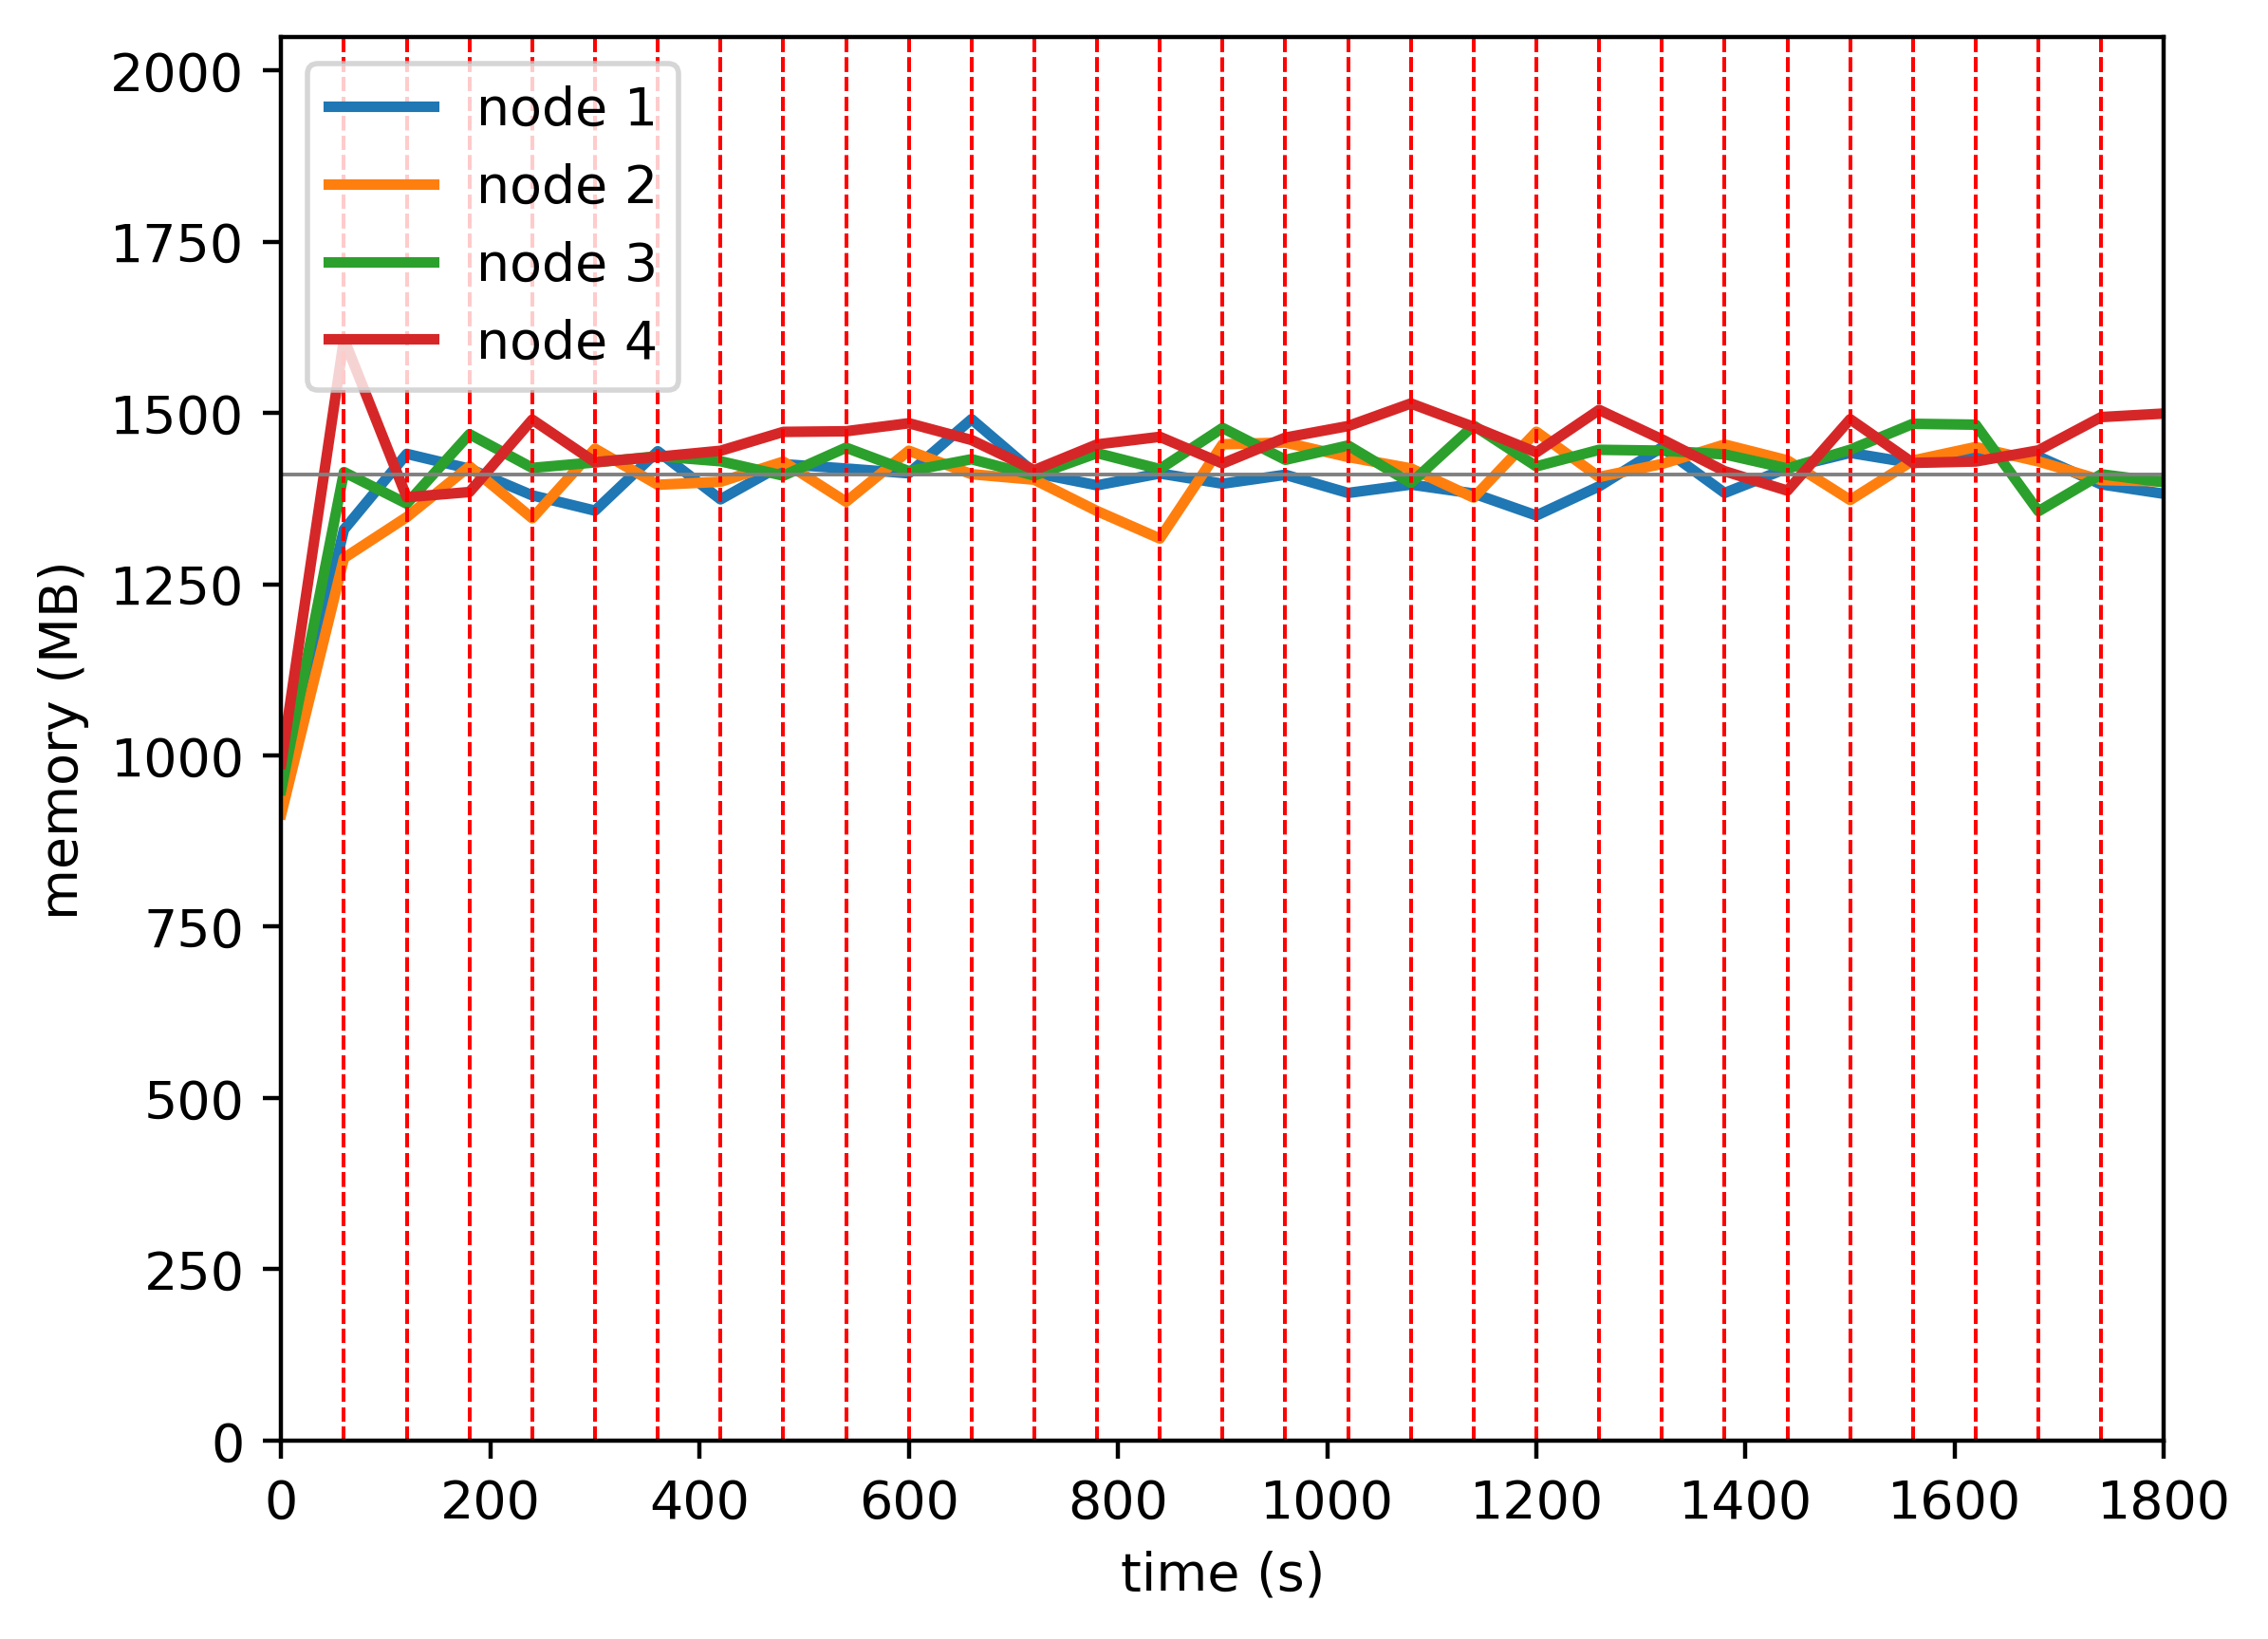

The data file committed next to this chart (first rows):
timestamp, ppgcc-m02_pod_amount, ppgcc-m02_memory, ppgcc-m02_cpu, ppgcc-m03_pod_amount, ppgcc-m03_memory, ppgcc-m03_cpu, ppgcc-m04_pod_amount, ppgcc-m04_memory, ppgcc-m04_cpu, ppgcc-m05_pod_amount, ppgcc-m05_memory, ppgcc-m05_cpu
0, 5, 972128, 118176910, 5, 936536, 122268341, 5, 972684, 105451134, 5, 1011648, 97601830
60, 5, 1361660, 713472297, 5, 1319072, 725236915, 5, 1447556, 943455218, 5, 1646436, 1215328346
120, 5, 1474784, 1210044486, 5, 1380280, 1113424796, 5, 1400300, 1151811064, 5, 1409952, 1168838585
180, 4, 1452476, 1186734319, 5, 1456180, 1188947735, 6, 1504156, 1175544051, 5, 1417740, 1037584631
240, 4, 1412744, 1123160937, 5, 1378564, 1128236067, 6, 1453832, 1153319039, 5, 1525980, 1156018209
300, 4, 1389908, 1149602496, 6, 1482448, 1156220335, 5, 1462016, 1128979791, 5, 1462356, 1121811224
360, 5, 1478744, 1249926605, 4, 1428592, 1151602548, 6, 1471256, 1040525858, 5, 1470408, 1065990380
420, 5, 1406804, 1219120524, 5, 1433080, 1157057308, 5, 1463732, 1046903956, 5, 1479384, 1125831117
480, 4, 1459340, 1114434756, 5, 1463176, 1292237383, 5, 1442216, 1117233074, 6, 1507632, 1033051483
540, 4, 1452868, 1200904095, 5, 1403188, 1155801787, 6, 1484060, 1115478401, 5, 1508556, 1181533360
600, 4, 1445740, 1184384613, 5, 1479484, 1207833676, 5, 1448948, 1034534486, 6, 1520568, 1106885449
660, 5, 1526656, 1262495291, 5, 1444372, 1286054899, 5, 1466768, 959056201, 5, 1495488, 1026591265
720, 5, 1446400, 1256252638, 5, 1436156, 1238423541, 5, 1442388, 1056050392, 5, 1450476, 1053087467
780, 5, 1427788, 1205091613, 4, 1389296, 1157996797, 6, 1475916, 1139958333, 5, 1488888, 1185103619
840, 5, 1445480, 1224903507, 4, 1348244, 1067626696, 6, 1452032, 1125694725, 5, 1500240, 1137241111
900, 4, 1430204, 1298126947, 6, 1489088, 1177940509, 5, 1513544, 1137591498, 5, 1460376, 995214989
960, 5, 1443536, 1164026909, 5, 1491728, 1138547593, 5, 1465892, 1021810113, 5, 1499052, 1121643029
1020, 4, 1416344, 1248249452, 6, 1470080, 1166290773, 5, 1487276, 1026036706, 5, 1516344, 1127856047
1080, 4, 1428884, 1265875493, 5, 1453052, 1178981234, 5, 1431176, 1021821192, 6, 1550136, 1151655651
1140, 4, 1415552, 1219235465, 5, 1409360, 1208733062, 5, 1517032, 1207793447, 6, 1515024, 1141655339
1200, 4, 1382684, 1207832952, 5, 1507832, 1267125533, 6, 1456048, 1116088519, 5, 1476976, 1068871387
1260, 4, 1426244, 1197759099, 5, 1440276, 1155190569, 5, 1480864, 1142141208, 6, 1540468, 1131089981
1320, 4, 1484456, 1297754954, 5, 1459680, 1084887837, 5, 1479608, 1132277105, 6, 1496512, 1039592417
1380, 4, 1416344, 1278424398, 6, 1488720, 1202600336, 5, 1474064, 1097204476, 5, 1448860, 1068713641
1440, 4, 1453436, 1262631153, 5, 1465092, 1279314354, 5, 1452948, 1076975163, 6, 1419820, 1006621324
1500, 5, 1476272, 1263561853, 5, 1405824, 1120608899, 5, 1480932, 1096589045, 5, 1526608, 1121102321
1560, 4, 1460892, 1195276886, 5, 1464828, 1209587724, 6, 1519740, 1141359989, 5, 1461268, 984690591
1620, 4, 1474620, 1188775545, 5, 1484988, 1213802441, 6, 1518420, 1140830952, 5, 1463380, 1065641832
1680, 4, 1470792, 1252779468, 5, 1463416, 1192154248, 5, 1389060, 1049789593, 6, 1479992, 1135820491
1740, 5, 1429212, 1272771493, 5, 1435564, 1140306353, 5, 1444236, 1038393470, 5, 1529756, 1170369651
1800, 4, 1415088, 1218018365, 6, 1433584, 1212753777, 5, 1432356, 1122300872, 5, 1535036, 1146311569
